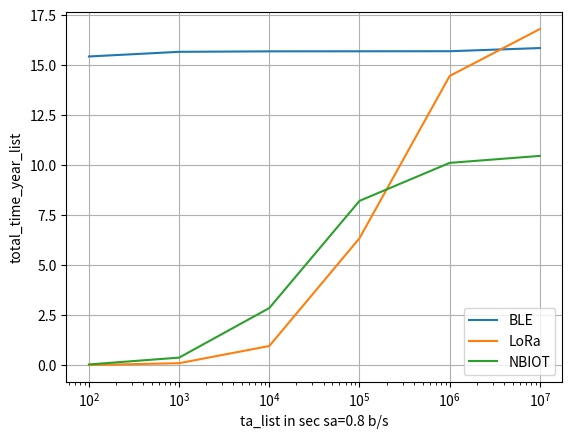

The script that saved this image:
import numpy as np
import matplotlib.pyplot as plt
def ComputeEnergyToSendData(sa, MaxDataPacketSize, PTx, PRx, PIdle, PSleep, PER, tsTx, tsRx, tsIdle, tsSleep):
    """
    Compute the energy consumed to send data.
    Returns:
    float: Energy consumed in sending data in joules.
    """
    # Calculate number of packets
    NPackets = int(sa / MaxDataPacketSize)
    LastPacket = sa % MaxDataPacketSize
    if LastPacket != 0:
        NPackets += 1
    print("Npackets:",NPackets)
    # Calculate total transmission time for each state
    Ntr = (1 / (1 - PER))  # Number of transmissions
    tTx = sum([tsTx for _ in range(NPackets)]) * Ntr
    tRx = sum([tsRx for _ in range(NPackets)]) * Ntr
    tIdle = sum([tsIdle for _ in range(NPackets)]) * Ntr
    tSleep = sum([tsSleep for _ in range(NPackets)]) * Ntr

    # Calculate energy consumption for data transmission
    Eactivetrans= (PTx * tTx + PRx * tRx + PIdle * tIdle)
    Esleep= (PSleep * tSleep)
    Edata = Eactivetrans + Esleep
    print("Consumed Energy in sending data", Edata)
    return Edata


def ComputeEnergyInSleepMode(ta, ton, PSleepR):
    """
    Compute the energy consumed in sleep mode.
    Returns:
    float: Energy consumed in sleep mode in joules.
    """
    # Compute the energy consumed in sleep mode
    EnergySleep= PSleepR * (ta-ton)
    print("Energy_sleep", EnergySleep)
    return EnergySleep  # Energy in joules


def ConsumedEnergy(ta, tsyn, sa, MaxDataPacketSize, PTx, PRx, PIdle, PSleep, PER, tsTx, tsRx, tsIdle, tsSleep, ton, PsleepR, synchronization_on_data_frame_possible, Esyn):
    """
    Compute the total energy consumed.
    Returns:
    float: Total energy consumed in joules.
    """
    Edata = ComputeEnergyToSendData(sa, MaxDataPacketSize, PTx, PRx, PIdle, PSleep, PER,  tsTx, tsRx, tsIdle, tsSleep)

    if ta < tsyn:
        Nsyn = 1
    else:
        Nsyn = ta / tsyn

    if synchronization_on_data_frame_possible:
        NdataSyn = 1
    else:
        NdataSyn = 0

    Esleep = ComputeEnergyInSleepMode(ta, ton, PsleepR)

    Etot = Edata + (Nsyn - NdataSyn) * Esyn + Esleep
    print("Total energy consumed ", Etot)
    return Etot


def Lifetime_cal(ta, tsyn, sa, MaxDataPacketSize, PTx, PRx, PIdle, PSleep, PER,  tsTx, tsRx, tsIdle, tsSleep, ton, PsleepR, synchronization_on_data_frame_possible, Esyn, Ebattery):
    """
    Compute the lifetime of the system.
    Returns:
    float: Lifetime of the system in seconds.
    """
    consumed_energy = ConsumedEnergy(ta, tsyn, sa, MaxDataPacketSize, PTx, PRx, PIdle, PSleep, PER,  tsTx, tsRx, tsIdle, tsSleep, ton, PsleepR, synchronization_on_data_frame_possible, Esyn)
    gamma_leak = 0.05 * ta/31536000  # 5% leakage factor (years)
    E = Ebattery  # Initial energy level
    Lifetime = 0
    Eleak = Ebattery * gamma_leak  # Energy lost due to leakage (joules)
    print("Eleak: ",Eleak)

    while E > 0.1 * Ebattery:  # While energy is above 10% of initial energy
        E = E - consumed_energy - Eleak
        Lifetime = Lifetime + ta
    return Lifetime

sa_list = [0.008,0.08,0.8,8,80,800, 8000, 80000, 800000, 8000000] # Total time in seconds
ta_list = [100, 1000, 10000, 100000, 1000000, 10000000]
ta_list_one = [3600*24]
total_time_inyear_list_loRA=[]
total_time_inyear_list_BLE=[]
total_time_inyear_list_NBIoT=[]

# Example usage for BLE
for i in range(len(ta_list)):
    print('ta',ta_list[i])
    tsyn = 5 * 365 * 24 * 60 * 60  # Time for synchronization in seconds
    sa = 0.8  # Size of data in bytes
    PER = 0.1  # Packet error rate
    MaxDataPacketSize = 245#(Lora)#(NBIOIT)#245(BLE/LoRa)  # Maximum size of a data packet in bytes
    PTx = 24e-3#(BLE)  # Power consumption
    PRx = 20e-3#(BLE)  # Power consumption
    PIdle =5e-3 # (BLE)# Power consumption
    PSleep =3e-6#(BLE)  # Power consumption
    tsTx = 1080e-6#(BLE)#(2193e-3)*245/100#1080e-6(BLE)  # Transmission time in seconds
    tsRx = 400e-6#(BLE)#400e-6#400e-6  (BLE)# Reception time in seconds
    tsIdle = 1080e-6  # Idle time in seconds
    ton = tsTx + tsRx + tsIdle
    tsSleep = ta_list[i] - ton  # Sleep time in seconds
    print(tsSleep)
    PER = 0.01  # Packet error rate
    PSleepR = 0#0.001408e-3#4.3e-6#3e-6  # Power consumption during sleep mode for reception in watts
    synchronization_on_data_frame_possible = 0  # Boolean indicating if synchronization on data frame is possible
    Esyn = 0  # Energy consumed for synchronization in joules
    Ebattery = 13000  # Initial energy level of the battery in joules
    total_time = Lifetime_cal(ta_list[i], tsyn, sa, MaxDataPacketSize, PTx, PRx, PIdle, PSleep, PER, tsTx, tsRx, tsIdle,
                              tsSleep, ton, PSleepR, synchronization_on_data_frame_possible, Esyn, Ebattery)
    total_time_inyear_BLE= total_time / (3600 * 24 * 365)
    #print(
        #f"Total time in {'year' if total_time_inyear >= 1 else 'day'}s: {total_time_inyear if total_time_inyear >= 1 else total_time / (3600 * 24)}")
    total_time_inyear_list_BLE.append(total_time_inyear_BLE)



# Example usage for LORA
for i in range(len(ta_list)):
    print('ta',ta_list[i])
    tsyn = 5 * 365 * 24 * 60 * 60  # Time for synchronization in seconds
    sa = 0.8  # Size of data in bytes
    PER = 0.1  # Packet error rate
    MaxDataPacketSize = 250#(Lora)#(NBIOIT)#245(BLE/LoRa)  # Maximum size of a data packet in bytes
    PTx = 420e-3#24e-3(BLE)  # Power consumption
    PRx = 44e-3#20e-3(BLE)  # Power consumption
    PIdle = 7e-3#5e-3  (BLE)# Power consumption
    PSleep = 0.001408e-3  # 3e-6(BLE)  # Power consumption
    tsTx = 7755093e-6#(Lora)#(2193e-3)*245/100#1080e-6(BLE)  # Transmission time in seconds
    tsRx = 7755093e-6#(Lora)#400e-6#400e-6  (BLE)# Reception time in seconds
    tsIdle = 1#1080e-6  # Idle time in seconds
    ton = tsTx + tsRx + tsIdle
    tsSleep = ta_list[i] - ton  # Sleep time in seconds
    print(tsSleep)
    PER = 0.01  # Packet error rate
    PSleepR = 0#0.001408e-3#4.3e-6#3e-6  # Power consumption during sleep mode for reception in watts
    synchronization_on_data_frame_possible = 0  # Boolean indicating if synchronization on data frame is possible
    Esyn = 0  # Energy consumed for synchronization in joules
    Ebattery = 13000  # Initial energy level of the battery in joules
    total_time = Lifetime_cal(ta_list[i], tsyn, sa, MaxDataPacketSize, PTx, PRx, PIdle, PSleep, PER, tsTx, tsRx, tsIdle,
                              tsSleep, ton, PSleepR, synchronization_on_data_frame_possible, Esyn, Ebattery)
    total_time_inyear_lora= total_time / (3600 * 24 * 365)
   # print(
     #   f"Total time in {'year' if total_time_inyear >= 1 else 'day'}s: {total_time_inyear if total_time_inyear >= 1 else total_time / (3600 * 24)}")
    total_time_inyear_list_loRA.append(total_time_inyear_lora)

# Example usage for NBIOT
for i in range(len(ta_list)):
    print('ta',ta_list[i])
    tsyn = 5 * 365 * 24 * 60 * 60  # Time for synchronization in seconds
    sa = 0.8  # Size of data in bytes
    PER = 0.1  # Packet error rate
    MaxDataPacketSize = 1500#(Lora)#(NBIOIT)#245(BLE/LoRa)  # Maximum size of a data packet in bytes
    PTx = 543e-3#24e-3(BLE)  # Power consumption
    PRx = 90e-3#20e-3(BLE)  # Power consumption
    PIdle = 2.4e-3#5e-3  (BLE)# Power consumption
    PSleep = 0.015e-3  # 3e-6(BLE)  # Power consumption
    tsTx = 1.67#0.92857e-3#(Lora)#(2193e-3)*245/100#1080e-6(BLE)  # Transmission time in seconds
    tsRx = 0.92857e-3#(Lora)#400e-6#400e-6  (BLE)# Reception time in seconds
    tsIdle = 10#1080e-6  # Idle time in seconds
    ton = tsTx + tsRx + tsIdle
    tsSleep = ta_list[i] - ton  # Sleep time in seconds
    print(tsSleep)
    PER = 0.01  # Packet error rate
    PSleepR = 0#0.001408e-3#4.3e-6#3e-6  # Power consumption during sleep mode for reception in watts
    synchronization_on_data_frame_possible = 0  # Boolean indicating if synchronization on data frame is possible
    Esyn = 0  # Energy consumed for synchronization in joules
    Ebattery = 13000  # Initial energy level of the battery in joules
    total_time = Lifetime_cal(ta_list[i], tsyn, sa, MaxDataPacketSize, PTx, PRx, PIdle, PSleep, PER, tsTx, tsRx, tsIdle,
                              tsSleep, ton, PSleepR, synchronization_on_data_frame_possible, Esyn, Ebattery)
    total_time_inyear_NBIOT= total_time / (3600 * 24 * 365)
   # print(
     #   f"Total time in {'year' if total_time_inyear >= 1 else 'day'}s: {total_time_inyear if total_time_inyear >= 1 else total_time / (3600 * 24)}")
    total_time_inyear_list_NBIoT.append(total_time_inyear_NBIOT)


plt.semilogx(ta_list, total_time_inyear_list_BLE, label="BLE")
plt.semilogx(ta_list, total_time_inyear_list_loRA, label="LoRa")
plt.semilogx(ta_list, total_time_inyear_list_NBIoT, label="NBIOT")
plt.xlabel('ta_list in sec sa=0.8 b/s')
plt.ylabel('total_time_year_list')
plt.legend()
plt.grid(True)
plt.show()



'''for i in range(len(sa_list)):
    print('sa',sa_list[i])
    tsyn = 5 * 365 * 24 * 60 * 60  # Time for synchronization in seconds
    ta = 24*3600  # Size of data in bytes
    PER = 0.1  # Packet error rate
    MaxDataPacketSize = 245#(Lora)#(NBIOIT)#245(BLE/LoRa)  # Maximum size of a data packet in bytes
    PTx = 24e-3#(BLE)  # Power consumption
    PRx = 20e-3#(BLE)  # Power consumption
    PIdle =5e-3 # (BLE)# Power consumption
    PSleep =3e-6#(BLE)  # Power consumption
    tsTx = 1080e-6#(BLE)#(2193e-3)*245/100#1080e-6(BLE)  # Transmission time in seconds
    tsRx = 400e-6#(BLE)#400e-6#400e-6  (BLE)# Reception time in seconds
    tsIdle = 1080e-6  # Idle time in seconds
    ton = tsTx + tsRx + tsIdle
    tsSleep = ta - ton  # Sleep time in seconds
    print(tsSleep)
    PER = 0.01  # Packet error rate
    PSleepR = 0#0.001408e-3#4.3e-6#3e-6  # Power consumption during sleep mode for reception in watts
    synchronization_on_data_frame_possible = 0  # Boolean indicating if synchronization on data frame is possible
    Esyn = 0  # Energy consumed for synchronization in joules
    Ebattery = 13000  # Initial energy level of the battery in joules
    total_time = Lifetime_cal(ta, tsyn, sa_list[i], MaxDataPacketSize, PTx, PRx, PIdle, PSleep, PER, tsTx, tsRx, tsIdle,
                              tsSleep, ton, PSleepR, synchronization_on_data_frame_possible, Esyn, Ebattery)
    total_time_inyear_BLE= total_time / (3600 * 24 * 365)
    #print(
        #f"Total time in {'year' if total_time_inyear >= 1 else 'day'}s: {total_time_inyear if total_time_inyear >= 1 else total_time / (3600 * 24)}")
    total_time_inyear_list_BLE.append(total_time_inyear_BLE)



# Example usage:
for i in range(len(sa_list)):
    print('sa',sa_list[i])
    tsyn = 5 * 365 * 24 * 60 * 60  # Time for synchronization in seconds
    ta = 24*3600  # Size of data in bytes
    PER = 0.1  # Packet error rate
    MaxDataPacketSize = 250#(Lora)#(NBIOIT)#245(BLE/LoRa)  # Maximum size of a data packet in bytes
    PTx = 420e-3#24e-3(BLE)  # Power consumption
    PRx = 44e-3#20e-3(BLE)  # Power consumption
    PIdle = 7e-3#5e-3  (BLE)# Power consumption
    PSleep = 0.001408e-3  # 3e-6(BLE)  # Power consumption
    tsTx = 7755093e-6#(Lora)#(2193e-3)*245/100#1080e-6(BLE)  # Transmission time in seconds
    tsRx = 7755093e-6#(Lora)#400e-6#400e-6  (BLE)# Reception time in seconds
    tsIdle = 1#1080e-6  # Idle time in seconds
    ton = tsTx + tsRx + tsIdle
    tsSleep = ta - ton  # Sleep time in seconds
    print(tsSleep)
    PER = 0.01  # Packet error rate
    PSleepR = 0#0.001408e-3#4.3e-6#3e-6  # Power consumption during sleep mode for reception in watts
    synchronization_on_data_frame_possible = 0  # Boolean indicating if synchronization on data frame is possible
    Esyn = 0  # Energy consumed for synchronization in joules
    Ebattery = 13000  # Initial energy level of the battery in joules
    total_time = Lifetime_cal(ta, tsyn, sa_list[i], MaxDataPacketSize, PTx, PRx, PIdle, PSleep, PER, tsTx, tsRx, tsIdle,
                              tsSleep, ton, PSleepR, synchronization_on_data_frame_possible, Esyn, Ebattery)
    total_time_inyear_lora= total_time / (3600 * 24 * 365)
   # print(
     #   f"Total time in {'year' if total_time_inyear >= 1 else 'day'}s: {total_time_inyear if total_time_inyear >= 1 else total_time / (3600 * 24)}")
    total_time_inyear_list_loRA.append(total_time_inyear_lora)

# Example usage:
for i in range(len(sa_list)):
    print('sa',sa_list[i])
    tsyn = 5 * 365 * 24 * 60 * 60  # Time for synchronization in seconds
    ta = 24*3600  # Size of data in bytes
    PER = 0.1  # Packet error rate
    MaxDataPacketSize = 1500#(Lora)#(NBIOIT)#245(BLE/LoRa)  # Maximum size of a data packet in bytes
    PTx = 543e-3#24e-3(BLE)  # Power consumption
    PRx = 90e-3#20e-3(BLE)  # Power consumption
    PIdle = 2.4e-3#5e-3  (BLE)# Power consumption
    PSleep = 0.015e-3  # 3e-6(BLE)  # Power consumption
    tsTx = 1.67#0.92857e-3#(Lora)#(2193e-3)*245/100#1080e-6(BLE)  # Transmission time in seconds
    tsRx = 0.92857e-3#(Lora)#400e-6#400e-6  (BLE)# Reception time in seconds
    tsIdle = 10#1080e-6  # Idle time in seconds
    ton = tsTx + tsRx + tsIdle
    tsSleep = ta - ton  # Sleep time in seconds
    print(tsSleep)
    PER = 0.01  # Packet error rate
    PSleepR = 0#0.001408e-3#4.3e-6#3e-6  # Power consumption during sleep mode for reception in watts
    synchronization_on_data_frame_possible = 0  # Boolean indicating if synchronization on data frame is possible
    Esyn = 0  # Energy consumed for synchronization in joules
    Ebattery = 13000  # Initial energy level of the battery in joules
    total_time = Lifetime_cal(ta, tsyn, sa_list[i], MaxDataPacketSize, PTx, PRx, PIdle, PSleep, PER, tsTx, tsRx, tsIdle,
                              tsSleep, ton, PSleepR, synchronization_on_data_frame_possible, Esyn, Ebattery)
    total_time_inyear_NBIOT= total_time / (3600 * 24 * 365)
   # print(
     #   f"Total time in {'year' if total_time_inyear >= 1 else 'day'}s: {total_time_inyear if total_time_inyear >= 1 else total_time / (3600 * 24)}")
    total_time_inyear_list_NBIoT.append(total_time_inyear_NBIOT)'''



"""LORA
Macpl=250+13
NbSymbPreamble=12.25
Tsymb= 32768
numerator=2100
denominator=48
NySymbol=212
packet_time time=7755093e-3ms
idle time=1s
rxtime=7755093e-3ms
419.604mW in Tx 
	44.064mW in Rx 
	7.104mW for cpu On 
	0.001408mW in sleep mode
	
	
#print("ta_list =", ta_list)
#print("total_time_year_list =", total_time_inyear_list)
	
"""
